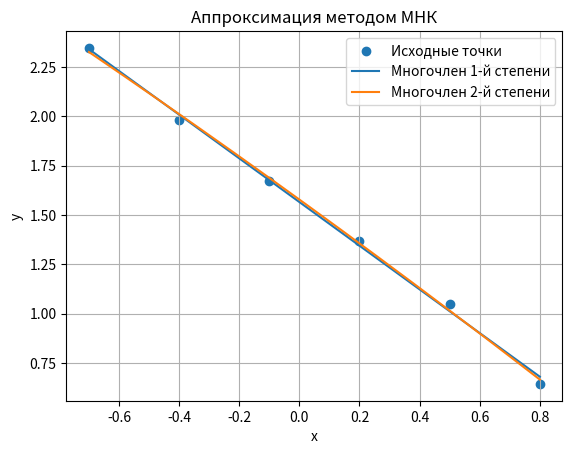

Generate this figure with matplotlib:

import matplotlib.pyplot as plt

# Исходные данные
x = [-0.7, -0.4, -0.1, 0.2, 0.5, 0.8]
y = [2.3462, 1.9823, 1.671, 1.3694, 1.0472, 0.6435]

n = len(x)


# Решение системы методом LU-разложения
def solve_system(A, b):
    n = len(A)
    A = [row[:] for row in A]

    # LU-разложение
    for k in range(n):
        for i in range(k + 1, n):
            A[i][k] /= A[k][k]

            for j in range(k + 1, n):
                A[i][j] -= A[i][k] * A[k][j]

    # Прямая подстановка
    z = [0.0] * n

    for i in range(n):
        z[i] = b[i] - sum(A[i][j] * z[j] for j in range(i))

    # Обратная подстановка
    result = [0.0] * n

    for i in range(n - 1, -1, -1):
        result[i] = (z[i] - sum(A[i][j] * result[j]
                                for j in range(i + 1, n))) / A[i][i]

    return result


# Нормальная система для многочлена первой степени
def normal_system1(x, y):
    n = len(x)

    A = [
        [n, sum(x)],
        [sum(x), sum(xi ** 2 for xi in x)]
    ]

    b = [
        sum(y),
        sum(x[i] * y[i] for i in range(n))
    ]

    return A, b


# Нормальная система для многочлена второй степени
def normal_system2(x, y):
    n = len(x)

    A = [
        [n, sum(x), sum(xi ** 2 for xi in x)],
        [sum(x), sum(xi ** 2 for xi in x),
         sum(xi ** 3 for xi in x)],
        [sum(xi ** 2 for xi in x),
         sum(xi ** 3 for xi in x),
         sum(xi ** 4 for xi in x)]
    ]

    b = [
        sum(y),
        sum(x[i] * y[i] for i in range(n)),
        sum(x[i] ** 2 * y[i] for i in range(n))
    ]

    return A, b


# Вычисление суммы квадратов ошибок
def compute_error(x, y, coeffs):
    error = 0

    for i in range(len(x)):
        fx = sum(coeffs[j] * x[i] ** j for j in range(len(coeffs)))
        error += (fx - y[i]) ** 2

    return error


# Решение нормальных систем
A1, b1 = normal_system1(x, y)
A2, b2 = normal_system2(x, y)

coeffs1 = solve_system(A1, b1)
coeffs2 = solve_system(A2, b2)


# Вывод многочленов
print("Многочлен первой степени:")
print(f"F1(x) = {coeffs1[0]:.6f} + ({coeffs1[1]:.6f}) * x")

print("\nМногочлен второй степени:")
print(f"F2(x) = {coeffs2[0]:.6f} + ({coeffs2[1]:.6f}) * x "
      f"+ ({coeffs2[2]:.6f}) * x^2")


# Вычисление ошибок
error1 = compute_error(x, y, coeffs1)
error2 = compute_error(x, y, coeffs2)

print(f"\nСумма квадратов ошибок F1: {error1:.8f}")
print(f"Сумма квадратов ошибок F2: {error2:.8f}")


# Построение графиков
x_plot = [min(x) + i * 0.01
          for i in range(int((max(x) - min(x)) / 0.01) + 1)]

y1 = [sum(coeffs1[j] * xi ** j for j in range(len(coeffs1)))
      for xi in x_plot]

y2 = [sum(coeffs2[j] * xi ** j for j in range(len(coeffs2)))
      for xi in x_plot]

plt.scatter(x, y, label="Исходные точки")
plt.plot(x_plot, y1, label="Многочлен 1-й степени")
plt.plot(x_plot, y2, label="Многочлен 2-й степени")

plt.title("Аппроксимация методом МНК")
plt.xlabel("x")
plt.ylabel("y")
plt.legend()
plt.grid(True)
plt.show()
